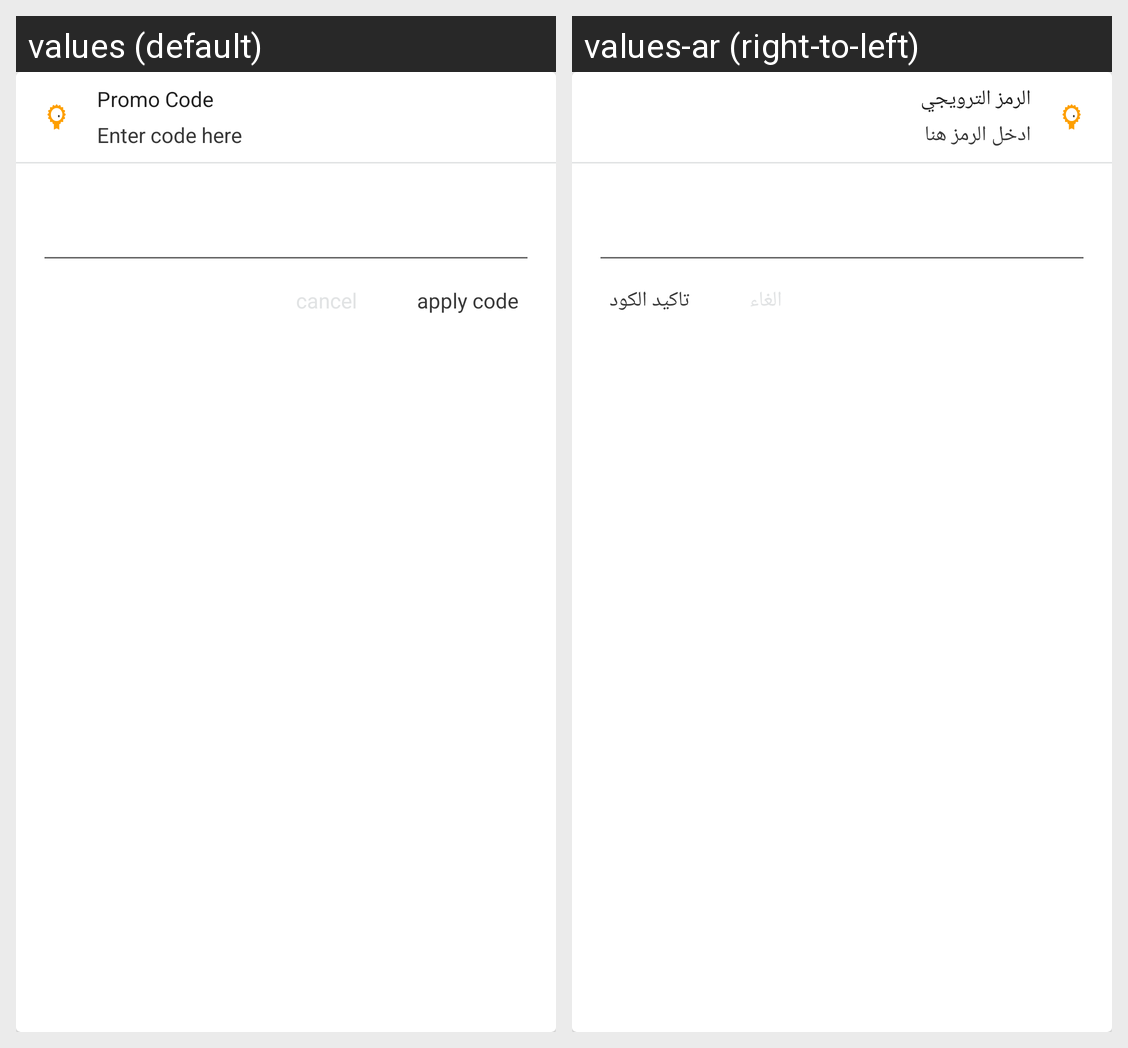

Here is an Android app screen in its default locale and in the app's own translations. Write out the translated-string differences for the strings that appear on this screen.
Android screen res/layout/dialog_code.xml rendered under 2 locales, left to right: values (default), values-ar (right-to-left). Device: Nexus 5 (rendered at 1080×1920; each locale shown at half size, 540×960, under a caption strip naming it); theme AppTheme.
Strings drawn on this screen, with the default value and each locale's value (text and hints the layout hard-codes, and strings that could not be matched under every locale, appear in the picture but are not listed):

promo_code
  values: Promo Code
  values-ar: الرمز الترويجي

enter_code_here
  values: Enter code here
  values-ar: ادخل الرمز هنا

applycode
  values: apply code
  values-ar: تاكيد الكود
